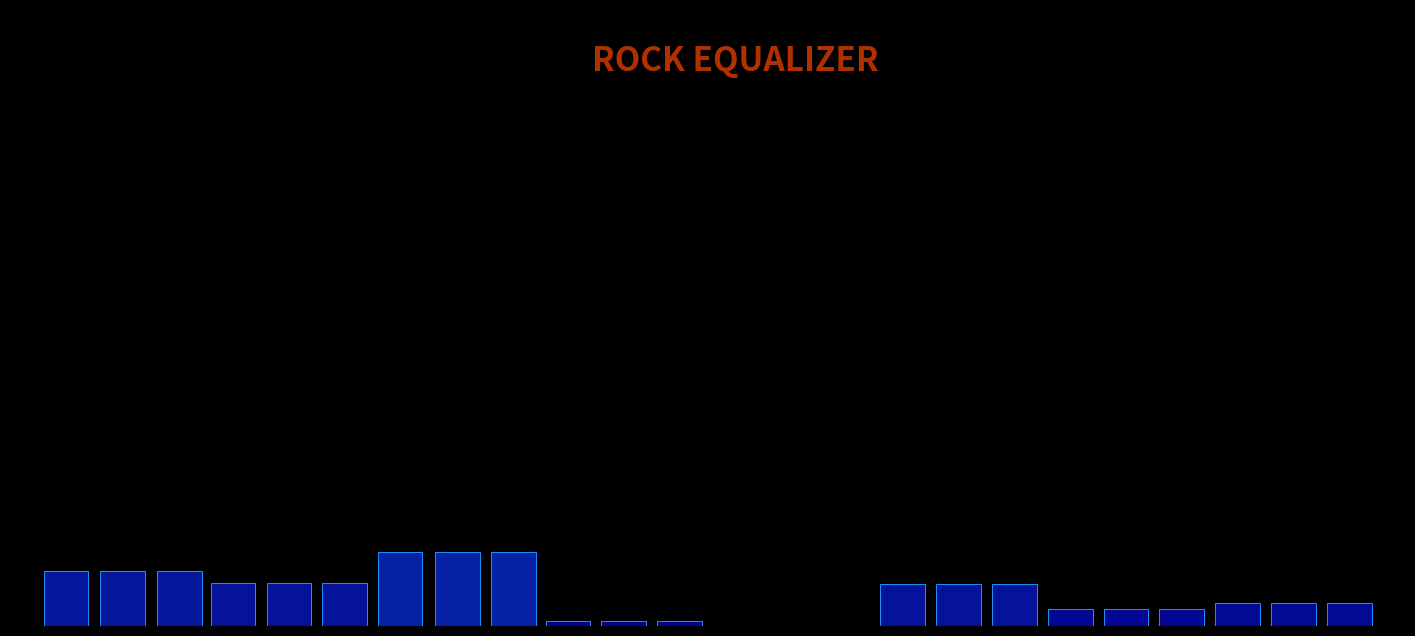

Source code (Python):
import numpy as np
import matplotlib.pyplot as plt
import matplotlib.animation as animation
from matplotlib.cm import get_cmap
from matplotlib.colors import LinearSegmentedColormap

# Configuración
n_bandas = 24
grupo_size = 3  # Barras por grupo
n_grupos = n_bandas // grupo_size
fps = 60
duracion = 12

# Frecuencias y colores
frecuencias = np.logspace(np.log10(20), np.log10(20000), n_bandas)
colores = LinearSegmentedColormap.from_list('metal', ['#00008B', '#1E90FF', '#FF4500'])
cmap = get_cmap(colores)

# Inicializar figura
fig, ax = plt.subplots(figsize=(18, 8))
ax.set_facecolor('#000000')
fig.patch.set_facecolor('#000000')
bars = ax.bar(range(n_bandas), np.zeros(n_bandas), color='#1E90FF', edgecolor='cyan', lw=0.7)

# Ajustes visuales
ax.set_xticks([])
ax.set_yticks([])
ax.set_ylim(0, 1.2)  # Altura reducida al 75%
ax.set_xlim(-1, 24)

# Generar datos por grupos (8 grupos de 3 barras)
def generar_ritmo_metal(frames):
    np.random.seed(42)
    data = np.zeros((frames, n_grupos))  # 8 grupos
    
    for grupo in range(n_grupos):
        t = np.linspace(0, 4 * np.pi, frames)
        # Graves (primeros 3 grupos)
        if grupo < 3:
            perlin = np.sin(0.7 * t + 2 * np.pi * np.random.rand()) * 0.5
            impulsos = np.random.uniform(0, 1.5, frames) * (np.random.rand(frames) > 0.95)
        # Medios y agudos
        else:
            perlin = np.sin(1.2 * t + 2 * np.pi * np.random.rand()) * 0.3
            impulsos = np.random.uniform(0, 1.0, frames) * (np.random.rand(frames) > 0.98)
        
        heavy_distortion = np.sin((0.5 + grupo * 0.2) * t)**3
        data[:, grupo] = np.clip((perlin + impulsos + 0.4 * heavy_distortion) / 2.5, 0, 1.5)
    
    # Repetir cada valor del grupo para 3 barras
    return np.repeat(data, grupo_size, axis=1) * 0.75  # Altura al 75%

# Generar y escalar datos
frames = fps * duracion
ritmo = generar_ritmo_metal(frames)

# Animación
def animate(frame):
    for grupo in range(n_grupos):
        # Índices de las 3 barras del grupo
        idx_inicio = grupo * grupo_size
        idx_fin = idx_inicio + grupo_size
        
        # Valor y color del grupo
        valor_grupo = ritmo[frame % frames, idx_inicio]
        color_val = np.clip(valor_grupo / 1.2, 0, 1)
        color = cmap(color_val)
        
        # Actualizar las 3 barras
        for idx in range(idx_inicio, idx_fin):
            bars[idx].set_height(valor_grupo)
            bars[idx].set_color(color)
            bars[idx].set_edgecolor('#00FFFF' if valor_grupo > 0.9 else '#1E90FF')
    
    # Efecto de "vibrato" en graves
    if frame % 6 == 0:
        for grupo in range(3):  # Solo primeros 3 grupos (graves)
            for idx in range(grupo * 3, (grupo + 1) * 3):
                bars[idx].set_x(bars[idx].get_x() + np.random.uniform(-0.03, 0.03))
    
    return bars

ani = animation.FuncAnimation(fig, animate, frames=frames, interval=1000//fps, blit=True)

# Añadir texto de estilo metal
ax.text(12, 1.1, 'ROCK EQUALIZER', color='#FF4500', ha='center', va='center', 
        fontsize=24, fontweight='bold', alpha=0.7)

plt.show()